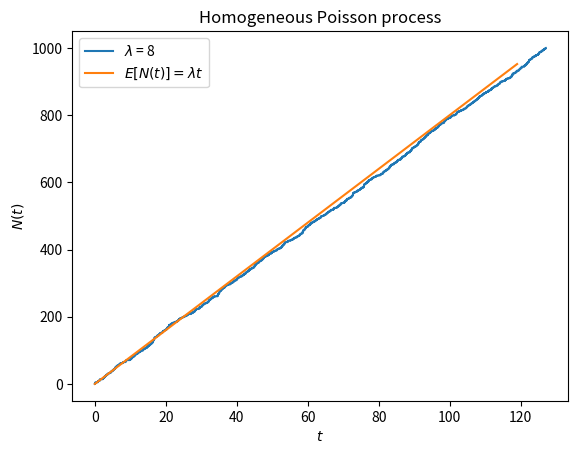

Write the Python code that produced this figure.
# Imports
import numpy as np
import matplotlib.pyplot as plt

# define hpp function
def gen_hpp(lmbda ,  N):
    '''
    param lmbda: rate parameter
    N: Number of events
    '''
    # inits
    t = [0]

    # begin loop
    while True:
        u = np.random.uniform(0,1) # generate uniform r.v. ~ Unif[0,1]
        w = - np.log(u)/lmbda # generate w ~ Exponential(lambda)
        t.append(t[-1] + w)
        if len(t) > N:
            return t , np.arange(len(t)) # get time to event & count the number of events

if __name__ == '__main__': # main namespace
    l , N = 8 , 1000
    hpp_event_times , events = gen_hpp(lmbda = l , N = N) # generate the time(s) to event(s) AND count of events 
    print(max(events) , max(hpp_event_times)) # debug
    
    # Make plots
    fig , ax = plt.subplots()
    ax.step(hpp_event_times , events , label = f"$\lambda$ = {l}") # step graph
    # Integrating the rate function to get E[N(t)]
    x = np.arange(120)
    y = l*x
    ax.plot(x , y , label = r'$E[N(t)] = \lambda t$')
    ax.set_xlabel(r'$t$')
    ax.set_ylabel(r'$N(t)$')
    ax.set_title('Homogeneous Poisson process')
    ax.legend(loc='best')
    plt.show()